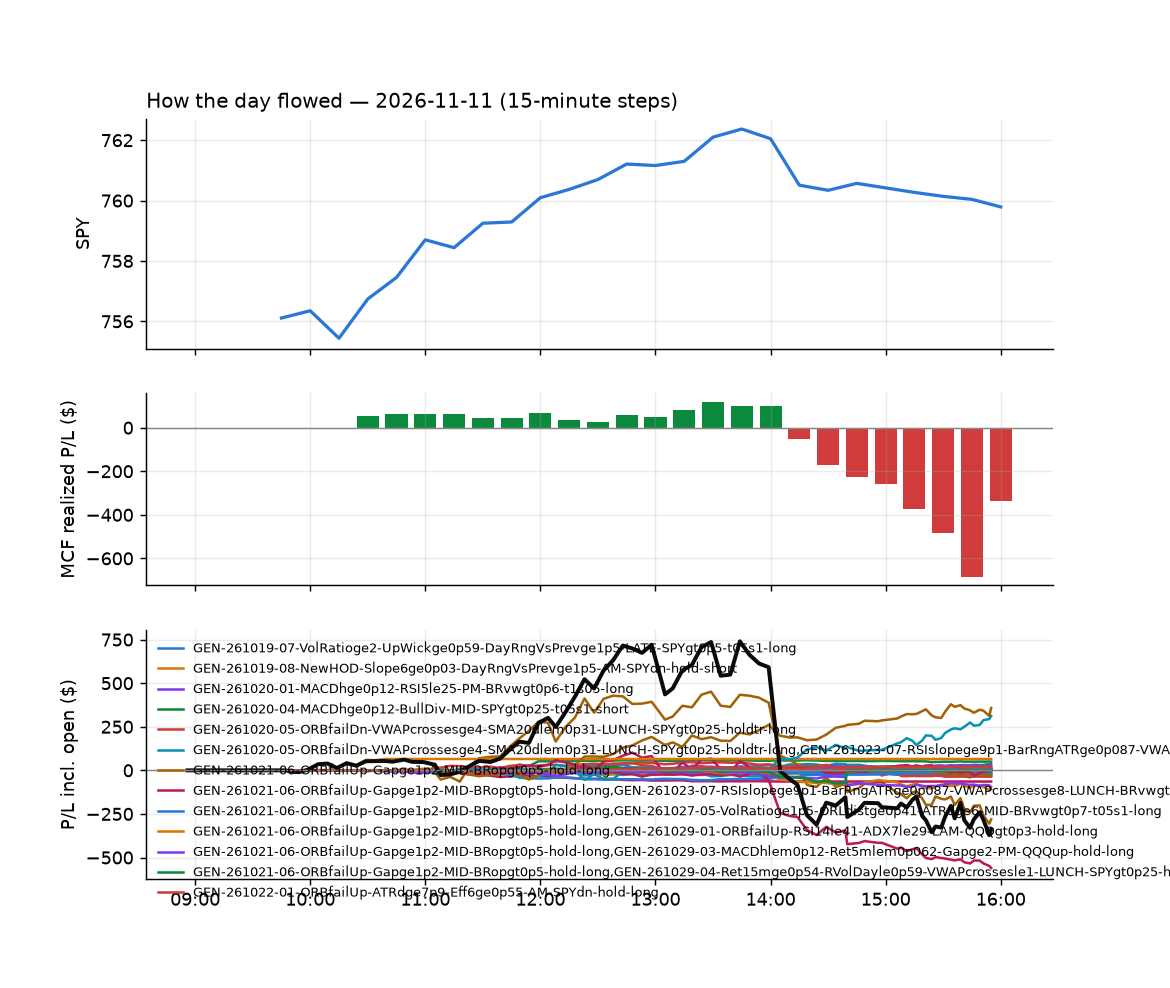

Values plotted in this chart, from the file beside it:
id, run_id, symbol, strategy, side, date, signal_time, entry_time, entry, stop, target, exit_time, exit, exit_reason, r_multiple, mae_r, mfe_r, success, shares, pnl, broker_order_id, slip_bps, pnl_adj, pct
7374, 1, CNM, GEN-261027-07-RSI14le35-FromOpenge2-AM-B…, -1, 2026-11-11, 2026-11-11 09:50:48.946403-05:00, 2026-11-11 09:50:52.930047-05:00, 45.66, 46.25, 45.35, 2026-11-11 10:37:40.324420-05:00, 45.32, target, 0.5808, -0.4783, 0.632, , 37, 12.58, d8bddbf8-057d-48b1-88dd-a6739c923591, 30.57, 12.58, 0.7446
7372, 1, SOXS, GEN-261027-07-RSI14le35-FromOpenge2-AM-B…, -1, 2026-11-11, 2026-11-11 09:51:53.631565-05:00, 2026-11-11 09:51:54.957655-05:00, 48.59, 52, 47.08, 2026-11-11 10:26:21.481345-05:00, 47.04, target, 0.4536, -0.1889, 0.4958, , 34, 52.57, 3de381ad-54e7-4654-8547-ed24bad714f6, 191.8, 52.57, 3.182
7373, 1, COST, GEN-261023-03-RSI5le13-VWAPatrlem0p34-OP…, -1, 2026-11-11, 2026-11-11 10:00:57.784248-05:00, 2026-11-11 10:00:58.739475-05:00, 1075, 1079, , 2026-11-11 10:34:07.096686-05:00, 1079, stop, -1.007, -1.02, 1.12, , 1, -3.65, 69114f0f-434b-4717-92ce-b2f6b1a7be15, -15.97, -3.67, -0.3394
7427, 1, ULCC, GEN-261022-01-ORBfailUp-ATRdge7p9-Eff6ge…, 1, 2026-11-11, 2026-11-11 10:27:20.008334-05:00, 2026-11-11 10:27:21.679306-05:00, 8.03, 7.875, , 2026-11-11 15:57:35.770108-05:00, 8.06, flatten, 0.1938, -0.1938, 1.421, , 210, 6.3, e9ae21d1-1d6f-467e-9e28-251717e929d4, -24.84, 6.3, 0.3736
7428, 1, ZIM, GEN-261019-08-NewHOD-Slope6ge0p03-DayRng…, -1, 2026-11-11, 2026-11-11 10:27:35.841975-05:00, 2026-11-11 10:27:38.072819-05:00, 29.08, 29.27, , 2026-11-11 15:57:51.577103-05:00, 28.98, flatten, 0.5214, -0.365, 0.9385, , 58, 5.8, bd390545-164f-427c-8a1f-265ec6b57544, -1.72, 5.8, 0.3439
7397, 1, CRWD, GEN-261027-09-ORBfailDn-Gapge2-Slope6ge0…, -1, 2026-11-11, 2026-11-11 10:33:14.589998-05:00, 2026-11-11 10:33:18.165410-05:00, 233.8, 236.7, 232.9, 2026-11-11 14:18:14.953389-05:00, 232.9, target, 0.3272, -0.9288, 0.57, , 7, 6.51, f47bc52a-d53c-4213-ab17-4c20b697bd2b, 41.1, 6.51, 0.3977
7381, 1, FIS, GEN-261019-08-NewHOD-Slope6ge0p03-DayRng…, -1, 2026-11-11, 2026-11-11 10:36:12.821761-05:00, 2026-11-11 10:36:17.751184-05:00, 29.53, 29.9, , 2026-11-11 12:22:14.027721-05:00, 29.97, stop, -1.183, -1.197, 0.1748, , 57, -25.08, a3c2d289-304f-4727-baf3-81377c1ee8d3, -39.1, -26.22, -1.49
7429, 1, PLTZ, GEN-261022-01-ORBfailUp-ATRdge7p9-Eff6ge…, 1, 2026-11-11, 2026-11-11 10:36:44.494074-05:00, 2026-11-11 10:36:46.732987-05:00, 8.4, 8.188, , 2026-11-11 15:57:00.798776-05:00, 8.4, flatten, 0.0, -0.59, 0.1416, , 202, 0.0, eef91065-060e-43d0-b30b-205c1ce3a9e1, 0.0, 0.0, 0.0
7430, 1, CORT, GEN-261022-01-ORBfailUp-ATRdge7p9-Eff6ge…, 1, 2026-11-11, 2026-11-11 10:37:37.078504-05:00, 2026-11-11 10:37:42.047648-05:00, 74.58, 72.68, , 2026-11-11 15:55:58.309733-05:00, 74.29, flatten, -0.1528, -0.4056, 0.1422, , 22, -6.38, 9f1eaee1-5e15-4fcd-bba4-0408b7c226d2, 28.24, -6.38, -0.3888
7431, 1, DIVB, GEN-261029-01-ORBfailUp-RSI14le41-ADX7le…, 1, 2026-11-11, 2026-11-11 10:55:54.342429-05:00, 2026-11-11 10:55:56.102524-05:00, 71.02, 70.74, , 2026-11-11 15:56:08.331488-05:00, 71.55, flatten, 1.898, -0.07169, 2.043, , 23, 12.18, b9a47036-5fe9-420b-af89-54fbbb0a41ac, 0.0, 12.18, 0.7457
7432, 1, ITUB, GEN-261029-01-ORBfailUp-RSI14le41-ADX7le…, 1, 2026-11-11, 2026-11-11 10:56:12.871053-05:00, 2026-11-11 10:56:16.930369-05:00, 7.51, 7.408, , 2026-11-11 15:56:20.553583-05:00, 7.55, flatten, 0.3921, -0.09802, 0.6861, , 225, 9, 8b2d8d49-3b2f-4618-9f7e-8162ae8953c1, 1.731, 9, 0.5326
7376, 1, AMBA, GEN-261022-08-EMAdChglem0p094-Flow3ge1-R…, -1, 2026-11-11, 2026-11-11 11:00:45.889098-05:00, 2026-11-11 11:00:46.553734-05:00, 62.57, 63.66, , 2026-11-11 11:54:27.815336-05:00, 63.77, stop, -1.097, -1.005, 0.02733, , 27, -32.4, 800c3c9f-e03c-42d9-8f91-f7cd07b3f0fe, 12.77, -32.94, -1.918
7434, 1, AROC, GEN-261028-05-EMAdChgge0p093-ORLdistlem0…, 1, 2026-11-11, 2026-11-11 11:00:50.836702-05:00, 2026-11-11 11:00:52.375442-05:00, 27.02, 26.6, , 2026-11-11 15:56:07.296359-05:00, 26.81, flatten, -0.4961, -0.5442, 0.6151, , 62, -13, fbb5932c-bc9c-4b92-8887-2d76e2c69ec4, 11.12, -13, -0.776
7433, 1, AR, GEN-261021-06-ORBfailUp-Gapge1p2-MID-BRo…, 1, 2026-11-11, 2026-11-11 11:00:49.517850-05:00, 2026-11-11 11:00:53.507774-05:00, 38.11, 37.69, , 2026-11-11 15:56:06.276940-05:00, 38.11, flatten, 0.003805, -0.4307, 0.2034, , 44, 0.06996, bf265f07-9013-4973-94cc-17abb778f950, 1.312, 0.06996, 0.004172
7435, 1, BIRK, GEN-261028-05-EMAdChgge0p093-ORLdistlem0…, 1, 2026-11-11, 2026-11-11 11:00:59.308410-05:00, 2026-11-11 11:01:03.785369-05:00, 35.68, 35.26, , 2026-11-11 15:56:05.131001-05:00, 36.59, flatten, 2.143, -0.19, 2.755, , 47, 42.74, 310e9042-b337-4182-9e65-83ef8a7da16c, 11.4, 42.74, 2.549
7436, 1, EQT, GEN-261021-06-ORBfailUp-Gapge1p2-MID-BRo…, 1, 2026-11-11, 2026-11-11 11:01:20.696020-05:00, 2026-11-11 11:01:25.316254-05:00, 52.75, 52.19, , 2026-11-11 15:56:03.119069-05:00, 52.65, flatten, -0.1769, -0.5734, 0.1386, , 32, -3.14, a2adff6d-cbf2-45f9-b283-2d23d8629d0b, 5.335, -3.14, -0.186
7437, 1, ITUB, GEN-261021-06-ORBfailUp-Gapge1p2-MID-BRo…, 1, 2026-11-11, 2026-11-11 11:01:39.114484-05:00, 2026-11-11 11:01:41.724852-05:00, 7.53, 7.429, , 2026-11-11 15:56:20.553583-05:00, 7.55, flatten, 0.1986, -0.2979, 0.4964, , 225, 4.5, 91919397-6426-4b2e-ae75-6029c11dde98, 0.0, 4.5, 0.2656
7391, 1, KRG, GEN-261028-02-VWAPxDn-NewLOD-AM-QQQgt0p6…, 1, 2026-11-11, 2026-11-11 11:01:48.460530-05:00, 2026-11-11 11:01:51.619723-05:00, 25.56, 25.39, 25.69, 2026-11-11 14:08:41.927655-05:00, 25.69, target, 0.7448, -0.401, 0.5729, , 66, 8.58, 60b3cf31-77f7-4494-b8d8-ca6de83cee92, 7.831, 8.58, 0.5086
7386, 1, MDLN, GEN-261022-07-Z12lem1p9-FlowShiftlem0p96…, -1, 2026-11-11, 2026-11-11 11:01:54.741318-05:00, 2026-11-11 11:01:56.097950-05:00, 41.71, 42.18, 41.28, 2026-11-11 12:56:55.137788-05:00, 42.16, stop, -0.9575, -1.043, 0.0, , 40, -18, d4f79396-b700-4f6d-bc1d-252b27d6b6db, 4.793, -18.8, -1.079
7438, 1, RVMD, GEN-261026-01-UpWickge0p59-Since950ATRle…, -1, 2026-11-11, 2026-11-11 11:02:18.308172-05:00, 2026-11-11 11:02:20.192661-05:00, 183, 186.3, , 2026-11-11 15:57:06.151048-05:00, 181.4, flatten, 0.4905, -0.6382, 0.8005, , 9, 14.53, e88ca0e0-4f66-410f-8659-4203e2a29aa6, 43.28, 14.53, 0.882
7379, 1, SKM, GEN-261022-07-Z12lem1p9-FlowShiftlem0p96…, -1, 2026-11-11, 2026-11-11 11:02:24.611606-05:00, 2026-11-11 11:02:25.742703-05:00, 33.95, 34.31, 33.64, 2026-11-11 12:07:56.469863-05:00, 34.32, stop, -1.034, -1.034, 0.2516, , 49, -18.13, 83e6fd78-4abf-4636-bc7b-68141216a611, 7.358, -19.11, -1.09
7402, 1, SVIX, GEN-261029-05-BearDiv-RSI14ge78-Compress…, 1, 2026-11-11, 2026-11-11 11:02:34.514083-05:00, 2026-11-11 11:02:36.140608-05:00, 24.13, 23.85, 24.41, 2026-11-11 14:40:18.450126-05:00, 24.41, target, 1.014, -0.688, 0.9776, , 70, 19.6, 927e2f86-81ed-43d8-ac5c-f9a9bba8052b, 0.0, 19.6, 1.16
7439, 1, SU, GEN-261021-06-ORBfailUp-Gapge1p2-MID-BRo…, 1, 2026-11-11, 2026-11-11 11:02:33.845848-05:00, 2026-11-11 11:02:39.395723-05:00, 68.61, 67.95, , 2026-11-11 15:57:19.011124-05:00, 68.93, flatten, 0.4823, -0.211, 0.6481, , 24, 7.68, a1824e18-a598-4fa2-9472-d4bb2b51629d, 0.0, 7.68, 0.4664
7380, 1, SYK, GEN-261022-07-Z12lem1p9-FlowShiftlem0p96…, -1, 2026-11-11, 2026-11-11 11:02:35.531057-05:00, 2026-11-11 11:02:40.912762-05:00, 316.4, 318.9, 312.6, 2026-11-11 12:14:41.705194-05:00, 319.0, stop, -1.056, -1.056, 0.1315, , 5, -13.25, d9ae240f-d2fd-4041-8997-df9e120e6a9e, -20.27, -13.35, -0.8377
7440, 1, WMB, GEN-261021-06-ORBfailUp-Gapge1p2-MID-BRo…, 1, 2026-11-11, 2026-11-11 11:02:57.294051-05:00, 2026-11-11 11:02:58.094934-05:00, 68.79, 67.96, , 2026-11-11 15:57:45.101034-05:00, 68.79, flatten, 0.0, -0.3267, 0.363, , 24, 0.0, 8ed34a8e-93a6-450c-8138-be1cd54859c3, 10.19, 0.0, 0.0
7441, 1, ANET, GEN-261022-08-EMAdChglem0p094-Flow3ge1-R…, -1, 2026-11-11, 2026-11-11 11:03:07.824755-05:00, 2026-11-11 11:03:09.934725-05:00, 197.3, 201, , 2026-11-11 15:56:00.902247-05:00, 196.6, flatten, 0.18, -0.3245, 0.1364, , 8, 5.28, 4ee036be-7f6e-4991-97d4-44b18e7d0160, 35.1, 5.28, 0.3345
7392, 1, BRO, GEN-261022-07-Z12lem1p9-FlowShiftlem0p96…, -1, 2026-11-11, 2026-11-11 11:03:11.404025-05:00, 2026-11-11 11:03:12.714020-05:00, 70.41, 71.02, 69.64, 2026-11-11 14:02:11.262957-05:00, 71.03, stop, -1.011, -1.017, 0.0, , 24, -14.8, 590d7fe1-dac3-4f19-90ee-15df2f6f08ce, -11.37, -15.28, -0.8758
7442, 1, BP, GEN-261021-06-ORBfailUp-Gapge1p2-MID-BRo…, 1, 2026-11-11, 2026-11-11 11:03:10.726619-05:00, 2026-11-11 11:03:13.303518-05:00, 45.04, 44.72, , 2026-11-11 15:55:56.380155-05:00, 45.28, flatten, 0.7742, -0.3653, 0.8058, , 37, 9.05, 19eecbff-3484-4d2b-a837-ecd662e9b5c6, -5.458, 9.05, 0.5431
7443, 1, CDW, GEN-261021-06-ORBfailUp-Gapge1p2-MID-BRo…, 1, 2026-11-11, 2026-11-11 11:03:14.866492-05:00, 2026-11-11 11:03:19.011520-05:00, 173.5, 170.9, , 2026-11-11 15:55:58.483337-05:00, 172.5, flatten, -0.3699, -0.4486, 0.4565, , 9, -8.46, c266fe12-7c7b-4407-8527-8bfe7dbbb9f8, 9.809, -8.46, -0.5418
7420, 1, CLX, GEN-261028-05-EMAdChgge0p093-ORLdistlem0…, 1, 2026-11-11, 2026-11-11 11:03:16.679370-05:00, 2026-11-11 11:03:21.126530-05:00, 102.7, 101.5, , 2026-11-11 15:45:21.552884-05:00, 108.4, stop, 4.883, -0.1621, 6.067, , 16, 91.56, 8fa4fb2c-8e65-4bb7-a5fc-9e411e7f0fc1, 22.45, 91.24, 5.573
7444, 1, FTNT, GEN-261022-08-EMAdChglem0p094-Flow3ge1-R…, -1, 2026-11-11, 2026-11-11 11:03:34.319907-05:00, 2026-11-11 11:03:34.758194-05:00, 128.7, 131.5, , 2026-11-11 15:56:10.626513-05:00, 128.1, flatten, 0.2325, -0.583, 0.3469, , 13, 8.45, 15105475-c8a4-47fa-9211-b403ed89d824, 27.89, 8.45, 0.505
7446, 1, PSX, GEN-261021-06-ORBfailUp-Gapge1p2-MID-BRo…, 1, 2026-11-11, 2026-11-11 11:04:08.452298-05:00, 2026-11-11 11:04:09.876809-05:00, 255.6, 253.1, , 2026-11-11 15:57:08.996228-05:00, 258.3, flatten, 1.085, -0.4853, 1.15, , 6, 16.37, e0e4c334-ee3e-413c-9cd8-4cec9cd98bb0, -17.97, 16.37, 1.067
7445, 1, NCNO, GEN-261029-01-ORBfailUp-RSI14le41-ADX7le…, 1, 2026-11-11, 2026-11-11 11:03:59.813465-05:00, 2026-11-11 11:04:11.202792-05:00, 22.27, 22.02, , 2026-11-11 15:56:41.047315-05:00, 22.38, flatten, 0.4355, -0.2025, 1.034, , 76, 8.3, 6044c994-ecf5-4d8b-882d-1213b89d80bd, 13.84, 8.3, 0.4904
7406, 1, ARKK, GEN-261021-06-ORBfailUp-Gapge1p2-MID-BRo…, 1, 2026-11-11, 2026-11-11 11:05:24.607523-05:00, 2026-11-11 11:05:25.566519-05:00, 79.52, 78.67, , 2026-11-11 15:07:44.057172-05:00, 78.65, stop, -1.027, -1.008, 0.3419, , 21, -18.3, 229914f1-d519-4fec-9002-fc54d0d4693d, -1.899, -18.72, -1.096
7447, 1, APLD, GEN-261021-06-ORBfailUp-Gapge1p2-MID-BRo…, 1, 2026-11-11, 2026-11-11 11:05:23.324893-05:00, 2026-11-11 11:05:29.540301-05:00, 18.22, 17.81, , 2026-11-11 15:55:14.449119-05:00, 17.81, stop, -0.9953, -0.9953, 0.9225, , 92, -37.72, 2b2bfbf4-e917-47a9-9aa6-acd07c26c1b8, -19.17, -39.56, -2.25
7448, 1, BCO, GEN-261029-01-ORBfailUp-RSI14le41-ADX7le…, 1, 2026-11-11, 2026-11-11 11:05:31.659345-05:00, 2026-11-11 11:05:33.909586-05:00, 115.4, 113.9, , 2026-11-11 15:56:04.661202-05:00, 116.3, flatten, 0.6655, -0.4602, 0.8496, , 14, 13.16, 6a8b08d3-ec36-4096-8538-3cc27d77badb, 8.676, 13.16, 0.8148
7449, 1, CIEN, GEN-261021-06-ORBfailUp-Gapge1p2-MID-BRo…, 1, 2026-11-11, 2026-11-11 11:05:37.177660-05:00, 2026-11-11 11:05:40.588719-05:00, 298.4, 291.4, , 2026-11-11 15:56:01.359417-05:00, 296.2, flatten, -0.3181, -0.3891, 0.9756, , 5, -11.2, 5bc61e76-e330-4588-9d3d-b8bba8f2e3a7, 1.005, -11.2, -0.7506
7450, 1, EME, GEN-261021-06-ORBfailUp-Gapge1p2-MID-BRo…, 1, 2026-11-11, 2026-11-11 11:05:46.288446-05:00, 2026-11-11 11:05:46.660058-05:00, 671.9, 662.6, , 2026-11-11 15:56:03.401825-05:00, 666.2, flatten, -0.6099, -0.8486, 0.2543, , 2, -11.37, 8f4f5e12-3341-4496-9537-f72743fa6521, 8.043, -11.37, -0.8461
7451, 1, GFS, GEN-261021-06-ORBfailUp-Gapge1p2-MID-BRo…, 1, 2026-11-11, 2026-11-11 11:05:53.414256-05:00, 2026-11-11 11:05:59.699824-05:00, 42.6, 41.99, , 2026-11-11 15:56:21.957986-05:00, 42.84, flatten, 0.3844, -0.2484, 1.167, , 39, 9.27, 3f8f80b5-a3c1-41dc-a9bb-f55f0cadf482, -13.22, 9.27, 0.5579
7375, 1, LVS, GEN-261029-01-ORBfailUp-RSI14le41-ADX7le…, 1, 2026-11-11, 2026-11-11 11:06:07.114413-05:00, 2026-11-11 11:06:07.425228-05:00, 40.41, 40.06, , 2026-11-11 11:27:26.632164-05:00, 40.06, stop, -1.014, -1.072, 0.0, , 42, -14.7, d06d4fac-090c-4bc4-8e53-d0eae8a216bc, 7.429, -15.54, -0.8661
7452, 1, NTNX, GEN-261021-06-ORBfailUp-Gapge1p2-MID-BRo…, 1, 2026-11-11, 2026-11-11 11:06:12.844773-05:00, 2026-11-11 11:06:14.150972-05:00, 60.36, 59.75, , 2026-11-11 15:56:51.403055-05:00, 60.18, flatten, -0.3028, -0.4592, 0.9102, , 28, -5.17, b3390196-9016-45ff-8c78-8f369c866f36, -9.93, -5.17, -0.3059
7401, 1, RRX, GEN-261021-06-ORBfailUp-Gapge1p2-MID-BRo…, 1, 2026-11-11, 2026-11-11 11:06:24.763179-05:00, 2026-11-11 11:06:25.888601-05:00, 186.5, 184.1, , 2026-11-11 14:28:34.745726-05:00, 184.1, stop, -1.023, -0.9982, 0.1621, , 9, -21.87, eefabf9a-9dfb-42f0-98ac-856cbaef3496, -14.46, -22.05, -1.303
7453, 1, TT, GEN-261021-06-ORBfailUp-Gapge1p2-MID-BRo…, 1, 2026-11-11, 2026-11-11 11:06:41.596305-05:00, 2026-11-11 11:06:45.077871-05:00, 427.9, 423.4, , 2026-11-11 15:57:32.551989-05:00, 424.2, flatten, -0.8162, -0.8095, 0.3453, , 3, -10.92, 3966ae3b-9f5a-4853-a678-42cff9d868f4, -2.103, -10.92, -0.8507
7454, 1, URI, GEN-261021-06-ORBfailUp-Gapge1p2-MID-BRo…, 1, 2026-11-11, 2026-11-11 11:06:44.650817-05:00, 2026-11-11 11:06:45.556790-05:00, 1131, 1119, , 2026-11-11 15:57:35.317135-05:00, 1149, flatten, 1.461, -0.04418, 1.649, , 1, 18.19, edaa9381-7eda-4fce-8628-a67081157dc0, -6.45, 18.19, 1.608
7455, 1, CLF, GEN-261021-06-ORBfailUp-Gapge1p2-MID-BRo…, 1, 2026-11-11, 2026-11-11 11:07:05.087114-05:00, 2026-11-11 11:07:07.375751-05:00, 13.1, 12.87, , 2026-11-11 15:56:04.206727-05:00, 13.1, flatten, 0.01443, -0.1551, 0.6203, , 129, 0.42, 56e59092-aa3d-419a-af52-c404ebeea550, -7.628, 0.42, 0.02485
7456, 1, DVY, GEN-261029-01-ORBfailUp-RSI14le41-ADX7le…, 1, 2026-11-11, 2026-11-11 11:07:09.836401-05:00, 2026-11-11 11:07:12.653431-05:00, 162.3, 161.6, , 2026-11-11 15:56:01.766959-05:00, 163.1, flatten, 1.05, -0.1769, 1.196, , 10, 7.89, 96ee9efa-4c81-434b-9ebe-b7550db96001, 11.78, 7.89, 0.486
7457, 1, HPE, GEN-261021-06-ORBfailUp-Gapge1p2-MID-BRo…, 1, 2026-11-11, 2026-11-11 11:07:23.747897-05:00, 2026-11-11 11:07:26.900283-05:00, 50.98, 50.16, , 2026-11-11 15:56:15.504287-05:00, 50.2, flatten, -0.9515, -0.862, 0.9774, , 33, -25.72, 7eafd894-e381-4382-9de0-cf4a62098404, -20.67, -25.72, -1.529
7458, 1, LNT, GEN-261029-01-ORBfailUp-RSI14le41-ADX7le…, 1, 2026-11-11, 2026-11-11 11:07:30.710430-05:00, 2026-11-11 11:07:31.986902-05:00, 72.96, 72.46, , 2026-11-11 15:56:20.577105-05:00, 73.54, flatten, 1.154, -0.5095, 1.254, , 23, 13.34, 25c67e0a-6f04-406c-b83b-7d67fcce5401, 17.16, 13.34, 0.795
7459, 1, NOK, GEN-261021-06-ORBfailUp-Gapge1p2-MID-BRo…, 1, 2026-11-11, 2026-11-11 11:07:36.545006-05:00, 2026-11-11 11:07:37.318223-05:00, 8.49, 8.386, , 2026-11-11 15:56:40.371429-05:00, 8.43, flatten, -0.5768, -0.5288, 0.673, , 199, -11.94, 78a863bc-18b2-4c5d-8dd5-5d82ce76aa52, -41.06, -11.94, -0.7067
7460, 1, VUG, GEN-261021-06-ORBfailUp-Gapge1p2-MID-BRo…, 1, 2026-11-11, 2026-11-11 11:07:48.864558-05:00, 2026-11-11 11:07:51.136032-05:00, 85.33, 84.91, , 2026-11-11 15:57:45.699278-05:00, 85.23, flatten, -0.2355, -0.2355, 1.331, , 19, -1.9, 98093f49-c577-47f8-a9ac-9152553fde97, -9.367, -1.9, -0.1172
7461, 1, ASX, GEN-261021-06-ORBfailUp-Gapge1p2-MID-BRo…, 1, 2026-11-11, 2026-11-11 11:10:38.486672-05:00, 2026-11-11 11:10:39.857082-05:00, 37.92, 37.05, , 2026-11-11 15:55:55.682735-05:00, 37.74, flatten, -0.2069, -0.2298, 0.5056, , 44, -7.92, 9bb62367-af38-44e8-89c2-d53dadccc478, 22.47, -7.92, -0.4747
7462, 1, FVD, GEN-261029-01-ORBfailUp-RSI14le41-ADX7le…, 1, 2026-11-11, 2026-11-11 11:11:03.329607-05:00, 2026-11-11 11:11:05.075785-05:00, 51.5, 51.29, , 2026-11-11 15:56:21.913328-05:00, 51.78, flatten, 1.325, -0.1435, 1.436, , 32, 8.86, fea29002-594f-494e-b88f-a21f51cf7c4d, 4.857, 8.86, 0.5376
7464, 1, IVW, GEN-261021-06-ORBfailUp-Gapge1p2-MID-BRo…, 1, 2026-11-11, 2026-11-11 11:11:11.423269-05:00, 2026-11-11 11:11:12.010055-05:00, 134.2, 133.4, , 2026-11-11 15:56:21.086936-05:00, 134.2, flatten, -0.05991, -0.007549, 1.252, , 12, -0.6, 71c2697e-8b9b-4d3d-abd1-40f2730b7a1f, 3.354, -0.6, -0.03726
7463, 1, GGLL, GEN-261021-06-ORBfailUp-Gapge1p2-MID-BRo…, 1, 2026-11-11, 2026-11-11 11:11:04.833733-05:00, 2026-11-11 11:11:12.418902-05:00, 68.7, 67.38, , 2026-11-11 15:56:11.293020-05:00, 69.55, flatten, 0.6403, -0.1122, 1.472, , 24, 20.32, 9993bc51-ef49-4c26-a12f-a6a013cb4c23, -15.5, 20.32, 1.232
7390, 1, JLL, GEN-261029-01-ORBfailUp-RSI14le41-ADX7le…, 1, 2026-11-11, 2026-11-11 11:11:13.254212-05:00, 2026-11-11 11:11:16.248025-05:00, 372.5, 368, , 2026-11-11 13:38:54.203376-05:00, 367.9, stop, -1.012, -1.007, 0.05092, , 4, -18.28, d065f543-8b97-465c-9cb9-55877506b1c1, 20.44, -18.36, -1.227
7417, 1, MOD, GEN-261021-06-ORBfailUp-Gapge1p2-MID-BRo…, 1, 2026-11-11, 2026-11-11 11:11:20.864899-05:00, 2026-11-11 11:11:23.109339-05:00, 109.6, 106.8, , 2026-11-11 15:40:31.324501-05:00, 106.8, stop, -1.017, -1.017, 0.5912, , 15, -43.35, 742db441-334a-4732-aa60-b6ba1eb7e8aa, 10.5, -43.65, -2.636
7465, 1, NVDL, GEN-261021-06-ORBfailUp-Gapge1p2-MID-BRo…, 1, 2026-11-11, 2026-11-11 11:11:24.078003-05:00, 2026-11-11 11:11:26.199308-05:00, 20.73, 20.05, , 2026-11-11 15:56:48.117830-05:00, 20.32, flatten, -0.5998, -0.3219, 0.7389, , 82, -33.62, 246d1476-b262-44d4-8750-2d4e5d2a57c5, 21.75, -33.62, -1.978
7466, 1, OVV, GEN-261021-06-ORBfailUp-Gapge1p2-MID-BRo…, 1, 2026-11-11, 2026-11-11 11:11:26.694655-05:00, 2026-11-11 11:11:27.687668-05:00, 62.92, 62.24, , 2026-11-11 15:56:57.195740-05:00, 63.37, flatten, 0.6597, -0.2514, 0.6358, , 26, 11.6, 5b24dad9-ae1d-4ed7-837e-f97354c5c54f, 3.18, 11.6, 0.7091
7467, 1, PFGC, GEN-261029-01-ORBfailUp-RSI14le41-ADX7le…, 1, 2026-11-11, 2026-11-11 11:11:28.236506-05:00, 2026-11-11 11:11:30.576041-05:00, 110, 109, , 2026-11-11 15:57:05.254268-05:00, 111.1, flatten, 1.128, -0.03056, 1.314, , 15, 16.61, fd905328-b401-48a8-b7f4-657b2e632fe2, 3.637, 16.61, 1.007
7468, 1, SPXL, GEN-261021-06-ORBfailUp-Gapge1p2-MID-BRo…, 1, 2026-11-11, 2026-11-11 11:11:44.517341-05:00, 2026-11-11 11:11:45.658792-05:00, 269.5, 266, , 2026-11-11 15:57:14.517375-05:00, 271.1, flatten, 0.4529, -0.04873, 1.321, , 6, 9.48, 3b1a93bd-12a4-4e63-9cf2-064b4fa4cc76, 13.56, 9.48, 0.5863
... 136 more rows
